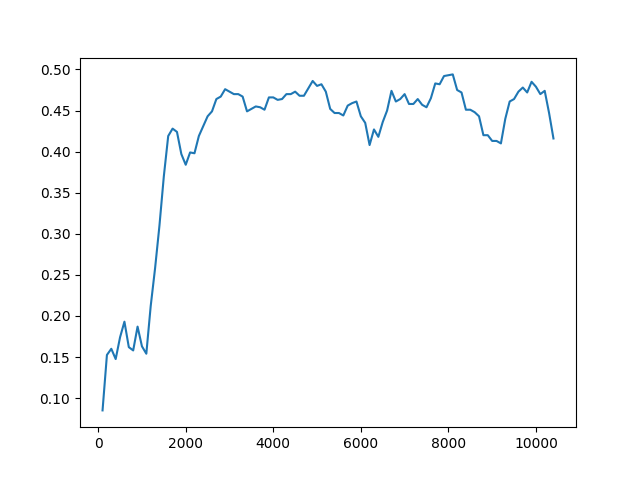

Source data for this figure (header and first rows):
Timestep, Episode, Reward, Exploration
0, 0, 0.5, None
1, 0, 0.5, None
2, 0, 0.5, None
3, 0, -1, None
4, 1, -1, None
5, 1, 0.5, None
6, 1, -1, None
7, 1, 0.5, None
8, 1, 0.5, None
9, 2, 0.5, None
10, 3, 1, None
11, 3, 0.5, None
12, 3, 0.5, None
13, 3, 0.5, None
14, 3, 0.5, None
15, 4, 0.5, None
16, 4, 0.5, None
17, 4, -1, None
18, 4, 0.5, None
19, 4, 0.5, None
20, 5, 0.5, None
21, 5, 0.5, None
22, 5, 0.5, None
23, 5, 0.5, None
24, 5, -1, None
25, 6, -1, None
26, 6, 0.5, None
27, 6, 0.5, None
28, 6, 0.5, None
29, 6, -1, None
30, 7, 0.5, None
31, 7, 0.5, None
32, 7, 0.5, None
33, 8, 1, None
34, 8, 0.5, None
35, 8, 0.5, None
36, 8, 0.5, None
37, 8, 0.5, None
38, 9, 0.5, None
39, 9, 0.5, None
40, 9, -1, None
41, 9, 0.5, None
42, 9, 0.5, None
43, 10, 0.5, None
44, 10, 0.5, None
45, 10, 0.5, None
46, 10, 0.5, None
47, 10, -1, None
48, 11, 0.5, None
49, 11, -1, None
50, 11, -1, None
51, 11, 0.5, None
52, 11, 0.5, None
53, 12, 0.5, None
54, 12, 0.5, None
55, 12, -1, None
56, 13, 1, None
57, 13, -1, None
58, 13, 0.5, None
59, 13, 0.5, None
... 49,940 more rows
